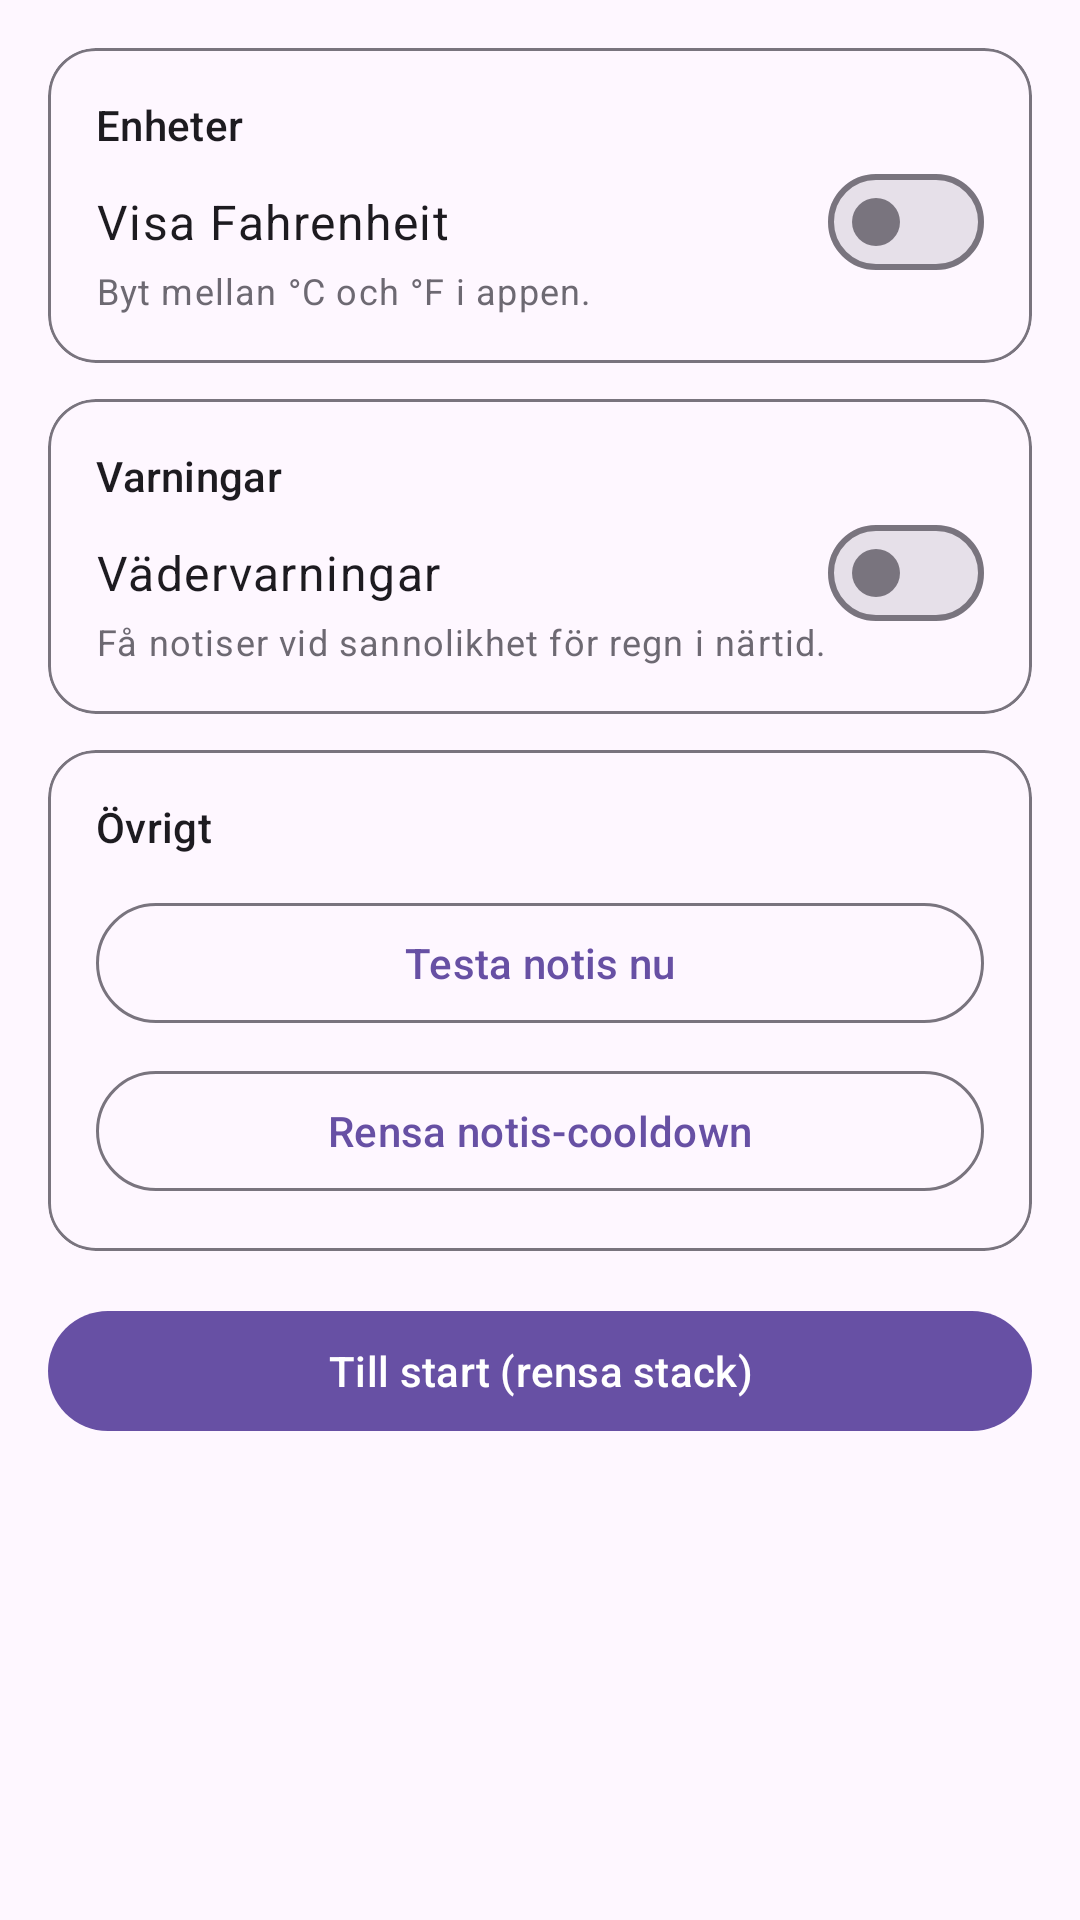

Here is an Android app screen rendered from its layout file. Give the layout XML and the strings, colors and styles it references.
<!-- AndroidManifest.xml: application theme Theme.App -->
<!-- res/layout/fragment_settings.xml -->
<?xml version="1.0" encoding="utf-8"?>
<androidx.core.widget.NestedScrollView
    xmlns:android="http://schemas.android.com/apk/res/android"
    xmlns:app="http://schemas.android.com/apk/res-auto"
    android:id="@+id/settings_root"
    android:layout_width="match_parent"
    android:layout_height="match_parent"
    android:clipToPadding="false"
    android:paddingHorizontal="16dp"
    android:paddingTop="8dp"
    android:paddingBottom="16dp">

    <LinearLayout
        android:id="@+id/content"
        android:orientation="vertical"
        android:layout_width="match_parent"
        android:layout_height="wrap_content">

        
        <com.google.android.material.card.MaterialCardView
            android:layout_width="match_parent"
            android:layout_height="wrap_content"
            android:layout_marginTop="8dp"
            app:cardCornerRadius="16dp"
            app:strokeColor="?attr/colorOutline"
            app:strokeWidth="1dp">

            <androidx.constraintlayout.widget.ConstraintLayout
                android:layout_width="match_parent"
                android:layout_height="wrap_content"
                android:padding="16dp">

                <TextView
                    android:id="@+id/section_units"
                    android:layout_width="0dp"
                    android:layout_height="wrap_content"
                    android:textAppearance="?attr/textAppearanceTitleSmall"
                    android:text="@string/settings_section_units"
                    app:layout_constraintTop_toTopOf="parent"
                    app:layout_constraintStart_toStartOf="parent"
                    app:layout_constraintEnd_toEndOf="parent" />

                <TextView
                    android:id="@+id/switchUnitsLabel"
                    android:layout_width="0dp"
                    android:layout_height="wrap_content"
                    android:layout_marginTop="12dp"
                    android:text="@string/settings_units_title"
                    android:textAppearance="?attr/textAppearanceBodyLarge"
                    app:layout_constraintTop_toBottomOf="@id/section_units"
                    app:layout_constraintStart_toStartOf="parent"
                    app:layout_constraintEnd_toStartOf="@id/switchUnits"
                    app:layout_constraintHorizontal_bias="0" />

                <com.google.android.material.materialswitch.MaterialSwitch
                    android:id="@+id/switchUnits"
                    android:layout_width="wrap_content"
                    android:layout_height="wrap_content"
                    app:layout_constraintTop_toTopOf="@id/switchUnitsLabel"
                    app:layout_constraintBottom_toBottomOf="@id/switchUnitsLabel"
                    app:layout_constraintEnd_toEndOf="parent" />

                <TextView
                    android:id="@+id/txtUnitsHint"
                    android:layout_width="0dp"
                    android:layout_height="wrap_content"
                    android:layout_marginTop="4dp"
                    android:alpha="0.8"
                    android:text="@string/settings_units_subtitle"
                    android:textAppearance="?attr/textAppearanceBodySmall"
                    app:layout_constraintTop_toBottomOf="@id/switchUnitsLabel"
                    app:layout_constraintStart_toStartOf="parent"
                    app:layout_constraintEnd_toEndOf="parent"
                    app:layout_goneMarginTop="0dp" />

            </androidx.constraintlayout.widget.ConstraintLayout>
        </com.google.android.material.card.MaterialCardView>

        
        <com.google.android.material.card.MaterialCardView
            android:layout_width="match_parent"
            android:layout_height="wrap_content"
            android:layout_marginTop="12dp"
            app:cardCornerRadius="16dp"
            app:strokeColor="?attr/colorOutline"
            app:strokeWidth="1dp">

            <androidx.constraintlayout.widget.ConstraintLayout
                android:layout_width="match_parent"
                android:layout_height="wrap_content"
                android:padding="16dp">

                <TextView
                    android:id="@+id/section_alerts"
                    android:layout_width="0dp"
                    android:layout_height="wrap_content"
                    android:textAppearance="?attr/textAppearanceTitleSmall"
                    android:text="@string/settings_section_alerts"
                    app:layout_constraintTop_toTopOf="parent"
                    app:layout_constraintStart_toStartOf="parent"
                    app:layout_constraintEnd_toEndOf="parent" />

                <TextView
                    android:id="@+id/switchAlertsLabel"
                    android:layout_width="0dp"
                    android:layout_height="wrap_content"
                    android:layout_marginTop="12dp"
                    android:text="@string/settings_alerts_title"
                    android:textAppearance="?attr/textAppearanceBodyLarge"
                    app:layout_constraintTop_toBottomOf="@id/section_alerts"
                    app:layout_constraintStart_toStartOf="parent"
                    app:layout_constraintEnd_toStartOf="@id/switchAlerts" />

                <com.google.android.material.materialswitch.MaterialSwitch
                    android:id="@+id/switchAlerts"
                    android:layout_width="wrap_content"
                    android:layout_height="wrap_content"
                    app:layout_constraintTop_toTopOf="@id/switchAlertsLabel"
                    app:layout_constraintBottom_toBottomOf="@id/switchAlertsLabel"
                    app:layout_constraintEnd_toEndOf="parent" />

                <TextView
                    android:id="@+id/txtAlertsHint"
                    android:layout_width="0dp"
                    android:layout_height="wrap_content"
                    android:layout_marginTop="4dp"
                    android:alpha="0.8"
                    android:text="@string/settings_alerts_subtitle"
                    android:textAppearance="?attr/textAppearanceBodySmall"
                    app:layout_constraintTop_toBottomOf="@id/switchAlertsLabel"
                    app:layout_constraintStart_toStartOf="parent"
                    app:layout_constraintEnd_toEndOf="parent" />

            </androidx.constraintlayout.widget.ConstraintLayout>
        </com.google.android.material.card.MaterialCardView>

        
        <com.google.android.material.card.MaterialCardView
            android:id="@+id/debugGroup"
            android:layout_width="match_parent"
            android:layout_height="wrap_content"
            android:layout_marginTop="12dp"
            android:visibility="visible"
            app:cardCornerRadius="16dp"
            app:strokeColor="?attr/colorOutline"
            app:strokeWidth="1dp">

            <LinearLayout
                android:layout_width="match_parent"
                android:layout_height="wrap_content"
                android:orientation="vertical"
                android:padding="16dp">

                <TextView
                    android:layout_width="match_parent"
                    android:layout_height="wrap_content"
                    android:textAppearance="?attr/textAppearanceTitleSmall"
                    android:text="@string/settings_section_other" />

                <com.google.android.material.button.MaterialButton
                    android:id="@+id/btnTestNotif"
                    style="?attr/materialButtonOutlinedStyle"
                    android:layout_width="match_parent"
                    android:layout_height="wrap_content"
                    android:layout_marginTop="12dp"
                    android:text="@string/settings_test_notif_now" />

                <com.google.android.material.button.MaterialButton
                    android:id="@+id/btnClearCooldown"
                    style="?attr/materialButtonOutlinedStyle"
                    android:layout_width="match_parent"
                    android:layout_height="wrap_content"
                    android:layout_marginTop="8dp"
                    android:text="@string/settings_clear_notif_cooldown" />

            </LinearLayout>
        </com.google.android.material.card.MaterialCardView>

        
        <com.google.android.material.button.MaterialButton
            android:id="@+id/btnLogout"
            style="?attr/materialButtonStyle"
            android:layout_width="match_parent"
            android:layout_height="wrap_content"
            android:layout_marginTop="16dp"
            android:text="@string/logout" />

    </LinearLayout>
</androidx.core.widget.NestedScrollView>
<!-- resources referenced by this layout -->
<resources>
  <string name="logout">Till start (rensa stack)</string>
  <string name="settings_alerts_subtitle">Få notiser vid sannolikhet för regn i närtid.</string>
  <string name="settings_alerts_title">Vädervarningar</string>
  <string name="settings_clear_notif_cooldown">Rensa notis-cooldown</string>
  <string name="settings_section_alerts">Varningar</string>
  <string name="settings_section_other">Övrigt</string>
  <string name="settings_section_units">Enheter</string>
  <string name="settings_test_notif_now">Testa notis nu</string>
  <string name="settings_units_subtitle">Byt mellan °C och °F i appen.</string>
  <string name="settings_units_title">Visa Fahrenheit</string>
  <style name="Theme.App" parent="Theme.Material3.DayNight.NoActionBar">
          <item name="android:statusBarColor">@android:color/transparent</item>
          <item name="android:navigationBarColor">@android:color/transparent</item>
          
          <item name="android:windowLightStatusBar">true</item> 
          <item name="android:windowLayoutInDisplayCutoutMode">shortEdges</item>
  
          
          <item name="android:windowSplashScreenBackground" tools:targetApi="31">@color/purple_500</item>
          <item name="android:windowSplashScreenAnimatedIcon" tools:targetApi="31">@mipmap/ic_launcher</item>
          <item name="android:windowSplashScreenIconBackgroundColor" tools:targetApi="31">@android:color/transparent</item>
      </style>
  <color name="purple_500">#6750A4</color>
</resources>
